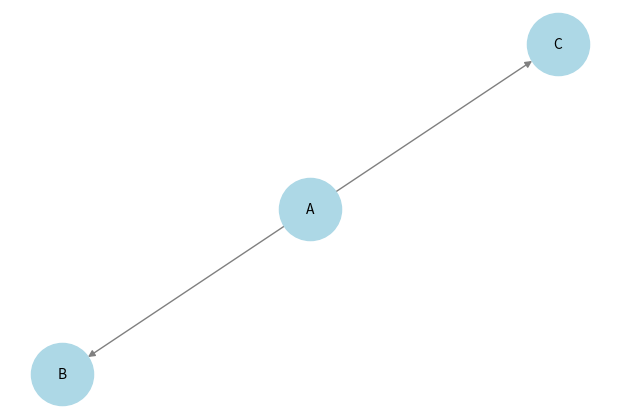

The script that saved this image: (Note: this script raises an exception after producing the figure.)
#Chapter 6.2
#Part 5
import networkx as nx
import matplotlib.pyplot as plt
import re


#---test case---
G = nx.DiGraph()
G.add_edge("A", "B")
G.add_edge("A", "C")

pos = nx.spring_layout(G)
plt.figure(figsize=(6, 4))
nx.draw(G, pos, with_labels=True, node_size=2000, node_color="lightblue", font_size=10, edge_color="gray")
plt.show()


class TreeNode:
    """A node in the expression tree."""
    def __init__(self, value):
        self.value = value
        self.left = None
        self.right = None

def tokenize(expression):
    """Tokenizes a mathematical expression."""
    expression = expression.replace(" ", "")
    expression = re.sub(r'(\d)([a-zA-Z])', r'\1*\2', expression)  # Handle implicit multiplication
    tokens = re.findall(r'\d+|[a-zA-Z]+|[+\-*/^()]', expression)
    return tokens

def precedence(op):
    """Returns operator precedence."""
    return {'+': 1, '-': 1, '*': 2, '/': 2, '^': 3}.get(op, 0)

def to_postfix(tokens):
    """Converts infix expression tokens to postfix notation."""
    output = []
    stack = []
    
    for token in tokens:
        if token.isalnum():  # Operand (number or variable)
            output.append(token)
        elif token == '(':
            stack.append(token)
        elif token == ')':
            while stack and stack[-1] != '(':
                output.append(stack.pop())
            stack.pop()  # Remove '('
        else:  # Operator
            while stack and precedence(stack[-1]) >= precedence(token):
                output.append(stack.pop())
            stack.append(token)

    while stack:
        output.append(stack.pop())

    print("Postfix Expression:", output)  # Debugging output
    return output


def build_expression_tree(postfix_tokens):
    """Builds an expression tree from postfix notation."""
    stack = []

    for token in postfix_tokens:
        node = TreeNode(token)

        if token in "+-*/^":  # Operator
            if len(stack) < 2:
                print(f"Error: Not enough operands for operator '{token}'")
                return None

            node.right = stack.pop()
            node.left = stack.pop()

        stack.append(node)

    if len(stack) != 1:
        print("Error: Invalid postfix expression. Stack:", [n.value for n in stack])
        return None

    print("Expression tree successfully built!")  # Debugging output
    return stack[0]


def add_edges(graph, root, pos, x=0, y=0, level=1):
    """Recursively add edges for visualization."""
    if root:
        pos[root.value] = (x, y)
        if root.left:
            graph.add_edge(root.value, root.left.value)
            add_edges(graph, root.left, pos, x - 1 / 2**level, y - 1, level + 1)
        if root.right:
            graph.add_edge(root.value, root.right.value)
            add_edges(graph, root.right, pos, x + 1 / 2**level, y - 1, level + 1)

def draw_expression_tree(root):
    """Draws an expression tree and prints debug information."""
    graph = nx.DiGraph()
    pos = {}

    def add_nodes_edges(node):
        if node:
            graph.add_node(node.value)
            print(f"Added node: {node.value}")  # Debugging output
            if node.left:
                graph.add_edge(node.value, node.left.value)
                print(f"Added edge: {node.value} -> {node.left.value}")  # Debugging output
                add_nodes_edges(node.left)
            if node.right:
                graph.add_edge(node.value, node.right.value)
                print(f"Added edge: {node.value} -> {node.right.value}")  # Debugging output
                add_nodes_edges(node.right)

    add_nodes_edges(root)

    if not graph.nodes:
        print("Error: No nodes were added to the graph.")
        return

    pos = nx.spring_layout(graph)  # Automatic positioning

    plt.figure(figsize=(6, 4))
    nx.draw(graph, pos, with_labels=True, node_size=2000, node_color="lightblue", font_size=10, edge_color="gray")

    print("Displaying graph...")  # Debugging output
    plt.show(block=True)




# MAIN PROGRAM
def main():
    print("Enter a mathematical expression to generate an expression tree.")
    print("Example: 3(2*x - 3*y) + 4*z^4 + 1")
    print("Type 'exit' to stop.\n")

    while True:
        expr = input("Enter expression: ").strip()
        if expr.lower() == "exit":
            print("Exiting program.")
            break

        tokens = tokenize(expr)
        postfix = to_postfix(tokens)
        tree_root = build_expression_tree(postfix)
        draw_expression_tree(tree_root)

if __name__ == "__main__":
    main()
